Dataset: data_final (GitHub, Vojeshwini/Black-pepper-disease-detection-using-AI). Classes: foot rot, healthy, leaf blight, pollu disease, slow decline, yellow mottle virus.

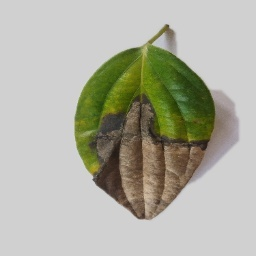
Label: foot rot

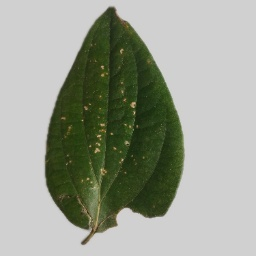
Label: pollu disease

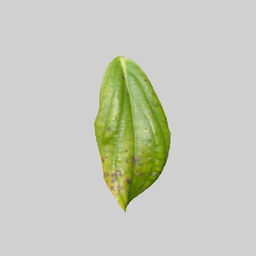
Label: yellow mottle virus

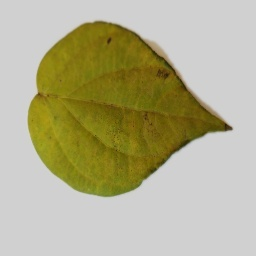
Label: slow decline

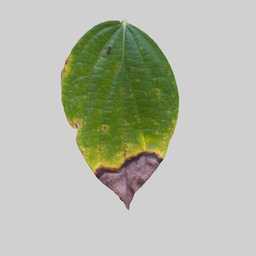
Label: leaf blight

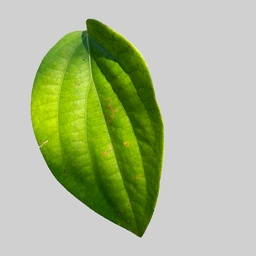
Label: healthy
